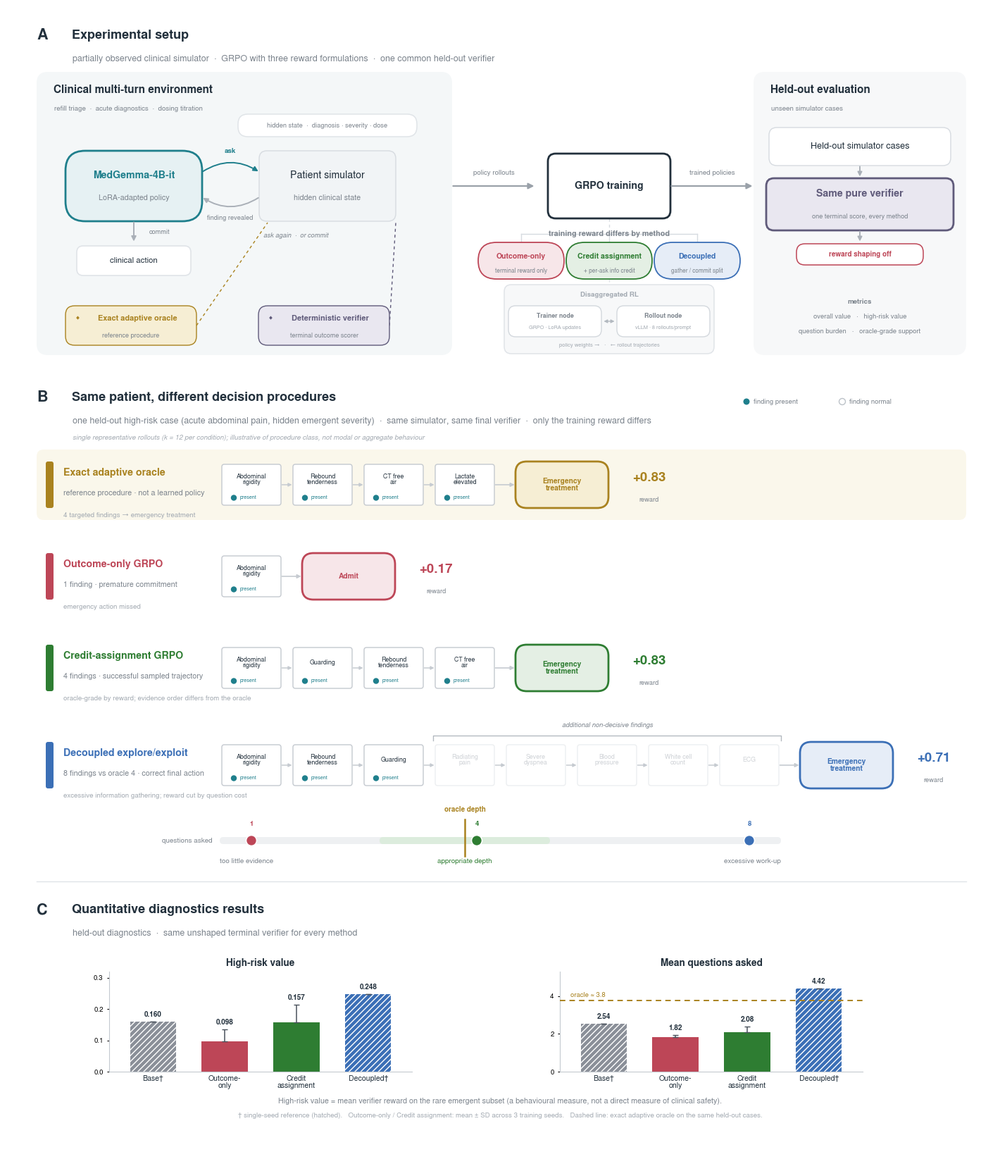

Reproduce this figure in Python.
#!/usr/bin/env python3
"""Figure 1 (combined) — "Safe Reinforcement Learning for Clinical Multi-Turn Agents
Requires More Than Outcome Rewards."

Merges two previously developed graphics into ONE cohesive full-page figure, rebuilt from
editable vector primitives (not stacked PNGs):

  A  Experimental setup      <- recomposed from scripts/make_experiment_overview_strip_v2.py
                                (three zones: clinical environment | GRPO training | held-out evaluation)
  B  Same patient, different decision procedures  <- recomposed from scripts/make_figure1_v4.py Panel B
                                (dx-13, oracle reference + 3 learned trajectories)   [CENTREPIECE]
  C  Quantitative diagnostics results             <- recomposed from scripts/make_figure1_v4.py Panel C

Harmonisation: one palette (the strip-v2 palette wins on INK/GOLD/TEAL), one type scale, one set of
box/pill/badge primitives, one arrow weight vocabulary, shared method colours across A/B/C.

All Panel B trajectories and Panel C values are re-verified against the stored probe records and
recomputed with tasks.diagnostics.env_rv.score(); see figs/figure1_combined_design_notes.md.

Outputs: figs/figure1_combined.{png,svg,pdf}.  Run inside ~/spark1/.venv.
"""
import os
import matplotlib
matplotlib.use("Agg")
import matplotlib.pyplot as plt
import numpy as np
from matplotlib.patches import FancyBboxPatch, FancyArrowPatch, Circle, Wedge

plt.rcParams.update({
    "font.family": "sans-serif",
    "font.sans-serif": ["Nimbus Sans", "Helvetica", "Arial", "DejaVu Sans"],
    "svg.fonttype": "none", "pdf.fonttype": 42,
})

# ============================== unified palette ==============================
# (strip_v2 is the design reference; v4's near-duplicates are folded into these)
INK   = "#22303c"   # primary type
MUTE  = "#7c848d"   # secondary type
FAINT = "#a3aab2"   # tertiary type / subordinate inset
HAIR  = "#e0e4e8"   # hairline borders, dividers
LINE  = "#aab0b8"   # arrows
GRAYB = "#d6dbe0"   # neutral object border
GRAY_L= "#f1f4f6"   # neutral object fill
GRAY  = "#8a8f98"   # base-model bars

TEAL  = "#1f7f8c"; TEAL_L  = "#e6f1f3"   # policy model / revealed finding
GOLD  = "#a9821f"; GOLD_L  = "#f6eed4"   # exact adaptive oracle (reference, never a learned policy)
VIO   = "#5f5a7a"; VIO_L   = "#e9e7f0"   # deterministic verifier
RED   = "#bd4657"; RED_L   = "#f7e6e9"   # outcome-only GRPO
GREEN = "#2e7d32"; GREEN_L = "#e4efe4"   # credit-assignment GRPO
BLUE  = "#3b6fb6"; BLUE_L  = "#e6edf7"   # decoupled explore/exploit GRPO
ENV_BG  = "#f4f7f8"
EVAL_BG = "#f7f8f9"
TINT = {RED: RED_L, GREEN: GREEN_L, BLUE: BLUE_L, GOLD: GOLD_L}

# ============================== type scale ===================================
FS_PANEL   = 15.5   # panel letter
FS_PTITLE  = 13.0   # panel title
FS_PSUB    = 9.0    # panel subtitle
FS_ZONE    = 11.0   # zone title in Panel A
FS_OBJ     = 10.2   # named object (MedGemma, GRPO training, ...)
FS_METHOD  = 10.2   # method name in Panel B
FS_SUB     = 7.8    # object subtitle
FS_ANNO    = 7.8    # annotation
FS_ANNO2   = 7.0    # secondary annotation
FS_CHIP    = 6.4    # clinical finding label
FS_TINY    = 5.8    # subordinate inset

# ============================== canvas =======================================
FIG_W = 14.0
A_TOP, A_H = 0.30, 4.02          # Panel A zone-panel band
B_H, C_H   = 6.85, 3.45
GAP_AB, GAP_BC = 0.50, 0.38
HEAD_A = 0.62                     # heading height above each panel band
FIG_H = A_TOP + HEAD_A + A_H + GAP_AB + B_H + GAP_BC + C_H + 0.30

os.makedirs("figs", exist_ok=True)
fig = plt.figure(figsize=(FIG_W, FIG_H))
ax = fig.add_axes([0, 0, 1, 1]); ax.set_xlim(0, FIG_W); ax.set_ylim(0, FIG_H)
ax.set_aspect("equal"); ax.axis("off")

def Y(top_down):
    """absolute y from the top of the canvas"""
    return FIG_H - top_down

# ============================== primitives ===================================
def rrect(x, y, w, h, fc="white", ec=HAIR, lw=1.1, r=0.10, z=2, alpha=1.0):
    ax.add_patch(FancyBboxPatch((x, y), w, h, boxstyle=f"round,pad=0,rounding_size={r}",
                 linewidth=lw, edgecolor=ec, facecolor=fc, zorder=z, alpha=alpha, mutation_scale=1))

def arrow(p1, p2, color=LINE, lw=1.4, rad=0.0, z=3, ms=11, style="-|>"):
    ax.add_patch(FancyArrowPatch(p1, p2, arrowstyle=style, mutation_scale=ms, linewidth=lw, color=color,
                 connectionstyle=f"arc3,rad={rad}", shrinkA=1, shrinkB=1, zorder=z))

def dline(p1, p2, color=FAINT, lw=1.0):
    ax.plot([p1[0], p2[0]], [p1[1], p2[1]], color=color, lw=lw, ls=(0, (3, 3)), zorder=1.6)

def obj(cx, cy, w, h, title, sub=None, ec=GRAYB, fc="white", tc=INK, tfs=FS_OBJ, sfs=FS_SUB,
        r=0.11, lw=1.2, bold=True):
    rrect(cx - w/2, cy - h/2, w, h, fc=fc, ec=ec, r=r, z=2.4, lw=lw)
    if sub:
        ax.text(cx, cy + 0.15, title, ha="center", va="center", fontsize=tfs,
                fontweight=("bold" if bold else "medium"), color=tc, zorder=3)
        ax.text(cx, cy - 0.17, sub, ha="center", va="center", fontsize=sfs, color=MUTE, zorder=3)
    else:
        ax.text(cx, cy, title, ha="center", va="center", fontsize=tfs,
                fontweight=("bold" if bold else "medium"), color=tc, zorder=3)

def head(x, y, letter, title, sub=None, sub2=None):
    ax.text(x, y, letter, ha="left", va="top", fontsize=FS_PANEL, fontweight="bold", color=INK)
    ax.text(x + 0.50, y - 0.02, title, ha="left", va="top", fontsize=FS_PTITLE, fontweight="bold", color=INK)
    if sub:
        ax.text(x + 0.51, y - 0.38, sub, ha="left", va="top", fontsize=FS_PSUB, color=MUTE)
    if sub2:
        ax.text(x + 0.51, y - 0.63, sub2, ha="left", va="top", fontsize=FS_ANNO2, color=FAINT, style="italic")

# =============================================================================
#  PANEL A — experimental setup (three zones)
# =============================================================================
AY1 = Y(A_TOP + HEAD_A)          # top of the zone-panel band
AY0 = AY1 - A_H                  # bottom
AMY = AY0 + 2.40                 # the model <-> simulator axis (zones align on it)

head(0.42, Y(A_TOP), "A", "Experimental setup",
     sub="partially observed clinical simulator  ·  GRPO with three reward formulations  ·  one common held-out verifier")

EX0, EX1 = 0.42, 6.32            # environment zone
VX0, VX1 = 10.60, 13.62          # evaluation zone
rrect(EX0, AY0, EX1 - EX0, A_H, fc=ENV_BG, ec="none", r=0.16, z=0.6)
rrect(VX0, AY0, VX1 - VX0, A_H, fc=EVAL_BG, ec="none", r=0.16, z=0.6)
ax.text(EX0 + 0.24, AY1 - 0.18, "Clinical multi-turn environment", ha="left", va="top",
        fontsize=FS_ZONE, fontweight="bold", color=INK)
ax.text(EX0 + 0.25, AY1 - 0.48, "refill triage  ·  acute diagnostics  ·  dosing titration", ha="left", va="top",
        fontsize=FS_ANNO2, color=MUTE)
ax.text(VX0 + 0.24, AY1 - 0.18, "Held-out evaluation", ha="left", va="top",
        fontsize=FS_ZONE, fontweight="bold", color=INK)
ax.text(VX0 + 0.25, AY1 - 0.48, "unseen simulator cases", ha="left", va="top",
        fontsize=FS_ANNO2, color=MUTE)

# ---- zone 1: model <-> simulator ----
rrect(3.28, AMY + 0.70, 2.54, 0.32, fc="white", ec=HAIR, r=0.14, z=2.2)
ax.text(4.55, AMY + 0.86, "hidden state  ·  diagnosis · severity · dose", ha="center", va="center",
        fontsize=6.7, color=MUTE, zorder=3)
obj(1.80, AMY, 1.94, 1.00, "MedGemma-4B-it", "LoRA-adapted policy",
    ec=TEAL, fc=TEAL_L, tc=TEAL, lw=2.0, r=0.28)
obj(4.55, AMY, 1.94, 1.00, "Patient simulator", "hidden clinical state",
    ec=GRAYB, fc=GRAY_L, lw=1.0, bold=False)
arrow((2.77, AMY + 0.20), (3.58, AMY + 0.20), color=TEAL, rad=-0.32, ms=10)
ax.text(3.17, AMY + 0.50, "ask", ha="center", va="center", fontsize=FS_ANNO2, color=TEAL, fontweight="bold")
arrow((3.58, AMY - 0.16), (2.77, AMY - 0.16), color=LINE, rad=-0.32, ms=10)
ax.text(3.17, AMY - 0.45, "finding revealed", ha="center", va="center", fontsize=6.6, color=MUTE)
ax.text(3.64, AMY - 0.70, "ask again  ·  or commit", ha="left", va="center", fontsize=6.6,
        color=MUTE, style="italic")

# commit -> clinical action
arrow((1.80, AMY - 0.50), (1.80, AMY - 0.80), color=LINE, ms=10)
ax.text(2.02, AMY - 0.65, "commit", ha="left", va="center", fontsize=6.6, color=MUTE)
obj(1.80, AMY - 1.06, 1.62, 0.42, "clinical action", ec=HAIR, fc="white", tfs=8.2, bold=False, r=0.09)

# ---- oracle + verifier as annotation badges (properties of the simulator, not pipeline stages) ----
def badge(cx, cy, title, sub, ec, fc, w=1.86, h=0.56):
    rrect(cx - w/2, cy - h/2, w, h, fc=fc, ec=ec, r=0.13, z=2.4, lw=1.0)
    ax.text(cx - w/2 + 0.17, cy + 0.10, "◆", ha="center", va="center", fontsize=6.4, color=ec, zorder=3)
    ax.text(cx + 0.09, cy + 0.10, title, ha="center", va="center", fontsize=7.9,
            fontweight="bold", color=ec, zorder=3)
    ax.text(cx, cy - 0.145, sub, ha="center", va="center", fontsize=6.5, color=MUTE, zorder=3)

BGY = AY0 + 0.42
badge(1.76, BGY, "Exact adaptive oracle", "reference procedure", GOLD, GOLD_L)
badge(4.50, BGY, "Deterministic verifier", "terminal outcome scorer", VIO, VIO_L)
dline((2.69, BGY), (3.70, AMY - 0.52), color=GOLD)
dline((5.43, BGY), (5.52, AMY - 0.52), color=VIO)

# ---- zone 2: GRPO training ----
arrow((EX1, AMY), (7.50, AMY), color="#9aa1a9", ms=12, lw=1.6)
ax.text((EX1 + 7.50)/2, AMY + 0.19, "policy rollouts", ha="center", va="center",
        fontsize=FS_ANNO2, color=MUTE)
obj(8.55, AMY, 1.74, 0.92, "GRPO training", ec=INK, fc="white", tc=INK, lw=2.0, tfs=FS_OBJ)
ax.text(8.55, AMY - 0.68, "training reward differs by method", ha="center", va="center",
        fontsize=FS_ANNO, fontweight="bold", color=MUTE)

PY = AMY - 1.06
pills = [(7.30, RED,   RED_L,   "Outcome-only",      "terminal reward only"),
         (8.55, GREEN, GREEN_L, "Credit assignment", "+ per-ask info credit"),
         (9.80, BLUE,  BLUE_L,  "Decoupled",         "gather / commit split")]
dline((8.55, AMY - 0.46), (8.55, PY + 0.44), color=GRAYB, lw=1.0)
ax.plot([7.30, 9.80], [PY + 0.38, PY + 0.38], color=GRAYB, lw=1.0, zorder=1.5)
for cx, ec, fc, t, s in pills:
    ax.plot([cx, cx], [PY + 0.38, PY + 0.26], color=GRAYB, lw=1.0, zorder=1.5)
    rrect(cx - 0.61, PY - 0.26, 1.22, 0.52, fc=fc, ec=ec, r=0.26, z=2.5, lw=1.3)
    ax.text(cx, PY + 0.06, t, ha="center", va="center", fontsize=7.5, fontweight="bold", color=ec, zorder=3)
    ax.text(cx, PY - 0.145, s, ha="center", va="center", fontsize=5.9, color=MUTE, zorder=3)

# ---- subordinate two-node inset ----
IX0, IX1 = 7.06, 10.04
IY1 = AY0 + 1.00
IY0 = AY0 + 0.02
dline((8.55, PY - 0.26), (8.55, IY1), color=HAIR, lw=1.0)
rrect(IX0, IY0, IX1 - IX0, IY1 - IY0, fc=EVAL_BG, ec=HAIR, r=0.10, z=1.7)
ax.text((IX0 + IX1)/2, IY1 - 0.14, "Disaggregated RL", ha="center", va="center",
        fontsize=7.0, fontweight="bold", color=FAINT, zorder=3)
NY = IY0 + 0.46
for cx, name, nsub in [(7.78, "Trainer node", "GRPO · LoRA updates"),
                       (9.32, "Rollout node", "vLLM · 8 rollouts/prompt")]:
    rrect(cx - 0.66, NY - 0.22, 1.32, 0.44, fc="white", ec="#d3d8dd", r=0.10, z=2.0, lw=1.0)
    ax.text(cx, NY + 0.08, name, ha="center", va="center", fontsize=6.3, fontweight="bold",
            color=MUTE, zorder=3)
    ax.text(cx, NY - 0.09, nsub, ha="center", va="center", fontsize=FS_TINY - 0.5, color=FAINT, zorder=3)
ax.add_patch(FancyArrowPatch((8.46, NY), (8.64, NY), arrowstyle="<|-|>", mutation_scale=7,
             linewidth=1.0, color="#b3b9c0", shrinkA=1, shrinkB=1, zorder=2.4))
ax.text((IX0 + IX1)/2, IY0 + 0.12, "policy weights →   ·   ← rollout trajectories",
        ha="center", va="center", fontsize=FS_TINY - 0.3, color=FAINT, zorder=3)

# ---- zone 3: held-out evaluation ----
arrow((9.42, AMY), (VX0, AMY), color="#9aa1a9", ms=12, lw=1.6)
ax.text((9.42 + VX0)/2, AMY + 0.19, "trained policies", ha="center", va="center",
        fontsize=FS_ANNO2, color=MUTE)
VCX = (VX0 + VX1)/2
obj(VCX, AMY + 0.56, 2.58, 0.54, "Held-out simulator cases", ec=GRAYB, fc="white",
    tfs=9.2, lw=1.0, bold=False)
arrow((VCX, AMY + 0.29), (VCX, AMY + 0.12), color=LINE, ms=9)
obj(VCX, AMY - 0.26, 2.66, 0.74, "Same pure verifier", "one terminal score, every method",
    ec=VIO, fc=VIO_L, tc=VIO, lw=2.0, tfs=FS_OBJ, sfs=6.6)
arrow((VCX, AMY - 0.63), (VCX, AMY - 0.80), color=LINE, ms=9)
rrect(VCX - 0.90, AMY - 1.12, 1.80, 0.30, fc="white", ec=RED, r=0.12, z=2.6)
ax.text(VCX, AMY - 0.97, "reward shaping off", ha="center", va="center", fontsize=7.2,
        fontweight="bold", color=RED, zorder=3)
ax.text(VCX, BGY + 0.34, "metrics", ha="center", va="center", fontsize=7.0,
        fontweight="bold", color=MUTE, zorder=3)
ax.text(VCX, BGY + 0.13, "overall value   ·   high-risk value", ha="center", va="center",
        fontsize=6.8, color=MUTE, zorder=3)
ax.text(VCX, BGY - 0.08, "question burden   ·   oracle-grade support", ha="center", va="center",
        fontsize=6.8, color=MUTE, zorder=3)

# =============================================================================
#  PANEL B — same patient, different decision procedures  (CENTREPIECE)
# =============================================================================
BHEAD = AY0 - GAP_AB
head(0.42, BHEAD, "B", "Same patient, different decision procedures",
     sub="one held-out high-risk case (acute abdominal pain, hidden emergent severity)  ·  "
         "same simulator, same final verifier  ·  only the training reward differs",
     sub2="single representative rollouts (k = 12 per condition); illustrative of procedure class, "
          "not modal or aggregate behaviour")

# chip grid (shared by all four rows -> trajectory length is directly comparable)
CW, CH, CGAP = 0.84, 0.58, 0.17
TRACK_X0 = 3.05
def chip_x(i):
    return TRACK_X0 + CW/2 + i*(CW + CGAP)

LAB = {
    "abd_rigidity":  "Abdominal\nrigidity", "rebound_tender": "Rebound\ntenderness",
    "ct_free_air":   "CT free\nair",        "lactate_high":   "Lactate\nelevated",
    "guarding":      "Guarding",            "radiation_arm":  "Radiating\npain",
    "dyspnea_severe":"Severe\ndyspnea",     "hypotension":    "Blood\npressure",
    "wbc_high":      "White cell\ncount",   "ecg_ischemia":   "ECG",
}
ACT = {"emergent_tx": "Emergency\ntreatment", "admit": "Admit"}
# verified from tasks.diagnostics.env_rv.gen_cases(60, 0.0, seed=100)['dx-13']['assign']
PRESENT = {"abd_rigidity": 1, "rebound_tender": 1, "ct_free_air": 1, "lactate_high": 1, "guarding": 1,
           "radiation_arm": 1, "dyspnea_severe": 1, "hypotension": 0, "wbc_high": 0, "ecg_ischemia": 0}

def finding_chip(cx, cy, key, present, dim=False):
    ec = "#dde1e5" if dim else "#c4c9cf"
    a  = 0.55 if dim else 1.0
    rrect(cx - CW/2, cy - CH/2, CW, CH, fc="white", ec=ec, r=0.035, z=2.4, alpha=a, lw=1.0)
    ax.text(cx, cy + 0.075, LAB.get(key, key), ha="center", va="center", fontsize=FS_CHIP,
            color=("#a7adb5" if dim else INK), zorder=3, linespacing=0.95, alpha=a)
    if not dim:
        mc = TEAL if present else "#bcc2c8"
        ax.add_patch(Circle((cx - 0.25, cy - 0.185), 0.042, facecolor=(mc if present else "white"),
                     edgecolor=("none" if present else "#bcc2c8"), linewidth=1.0, zorder=3.2))
        ax.text(cx - 0.165, cy - 0.185, "present" if present else "normal", ha="left", va="center",
                fontsize=5.1, color=(TEAL if present else MUTE), zorder=3.2)

def action_pill(cx, cy, key, color, w=1.32, h=0.66):
    rrect(cx - w/2, cy - h/2, w, h, fc=TINT.get(color, "white"), ec=color, lw=2.0, r=0.16, z=2.6)
    ax.text(cx, cy, ACT.get(key, key), ha="center", va="center", fontsize=7.4, color=color,
            fontweight="bold", zorder=3, linespacing=0.95)
    return cx + w/2

def trajectory(y, keys, action_key, reward, method, color, sub, sub2,
               reference=False, dim_from=None, bracket_label=None):
    col = GOLD if reference else color
    if reference:   # pale gold band marks the non-learned reference row (zone-panel language from A)
        rrect(0.42, y - 0.50, 13.20, 1.00, fc=GOLD_L, ec="none", r=0.10, z=0.5, alpha=0.45)
    ax.add_patch(FancyBboxPatch((0.55, y - 0.33), 0.11, 0.66,
                 boxstyle="round,pad=0,rounding_size=0.03", linewidth=0, facecolor=col, zorder=3))
    ax.text(0.80, y + 0.17, method, ha="left", va="center", fontsize=FS_METHOD,
            fontweight="bold", color=col)
    ax.text(0.80, y - 0.12, sub, ha="left", va="center", fontsize=FS_ANNO, color=MUTE)
    ax.text(0.80, y - 0.39, sub2, ha="left", va="top", fontsize=FS_ANNO2, color=FAINT)
    n = len(keys)
    for i, k in enumerate(keys):
        cx = chip_x(i)
        finding_chip(cx, y, k, PRESENT.get(k, 1), dim=(dim_from is not None and i >= dim_from))
        if i > 0:
            arrow((chip_x(i-1) + CW/2, y), (cx - CW/2, y), color="#c6cbd1", lw=1.1, ms=7, z=1.6)
    if dim_from is not None and bracket_label:
        bx0 = chip_x(dim_from) - CW/2 - 0.03
        bx1 = chip_x(n - 1) + CW/2 + 0.03
        by  = y + CH/2 + 0.13
        ax.plot([bx0, bx0, bx1, bx1], [by - 0.07, by, by, by - 0.07], color="#b3b9c0", lw=1.0, zorder=2)
        ax.text((bx0 + bx1)/2, by + 0.10, bracket_label, ha="center", va="bottom",
                fontsize=6.7, color=MUTE, style="italic")
    last_r = chip_x(n - 1) + CW/2
    APW = 1.32
    apx = last_r + 0.30 + APW/2          # real gap: the pill never overlaps the last finding chip
    arrow((last_r, y), (apx - APW/2, y), color="#c6cbd1", lw=1.2, ms=8, z=1.6)
    right = action_pill(apx, y, action_key, col, w=APW)
    ax.text(right + 0.58, y + 0.10, f"{reward:+.2f}", ha="center", va="center", fontsize=13.5,
            fontweight="bold", color=col, zorder=3)
    ax.text(right + 0.58, y - 0.21, "reward", ha="center", va="center", fontsize=6.6,
            color=MUTE, zorder=3)

# present/normal legend
lgx = 10.50
ax.add_patch(Circle((lgx, BHEAD - 0.16), 0.045, facecolor=TEAL, edgecolor="none", zorder=3))
ax.text(lgx + 0.10, BHEAD - 0.16, "finding present", ha="left", va="center", fontsize=6.9, color=MUTE)
ax.add_patch(Circle((lgx + 1.36, BHEAD - 0.16), 0.045, facecolor="white", edgecolor="#bcc2c8", lw=1.0, zorder=3))
ax.text(lgx + 1.46, BHEAD - 0.16, "finding normal", ha="left", va="center", fontsize=6.9, color=MUTE)

R0 = BHEAD - 1.34
r0, r1, r2, r3 = R0, R0 - 1.30, R0 - 2.60, R0 - 3.98
trajectory(r0, ["abd_rigidity", "rebound_tender", "ct_free_air", "lactate_high"], "emergent_tx", 0.83,
           "Exact adaptive oracle", GOLD,
           "reference procedure · not a learned policy",
           "4 targeted findings → emergency treatment", reference=True)
trajectory(r1, ["abd_rigidity"], "admit", 0.17, "Outcome-only GRPO", RED,
           "1 finding · premature commitment", "emergency action missed")
trajectory(r2, ["abd_rigidity", "guarding", "rebound_tender", "ct_free_air"], "emergent_tx", 0.83,
           "Credit-assignment GRPO", GREEN,
           "4 findings · successful sampled trajectory",
           "oracle-grade by reward; evidence order differs from the oracle")
trajectory(r3, ["abd_rigidity", "rebound_tender", "guarding", "radiation_arm", "dyspnea_severe",
                "hypotension", "wbc_high", "ecg_ischemia"], "emergent_tx", 0.71,
           "Decoupled explore/exploit", BLUE,
           "8 findings vs oracle 4 · correct final action",
           "excessive information gathering; reward cut by question cost",
           dim_from=3, bracket_label="additional non-decisive findings")

# ---- gathering-depth scale, anchored on the oracle ----
gy = R0 - 5.05
def xn(n):
    return chip_x(n - 1)
x_lo, x_hi = xn(1) - 0.45, xn(8) + 0.45
rrect(x_lo, gy - 0.05, x_hi - x_lo, 0.10, fc="#eef0f2", ec="none", r=0.05, z=1.3)
rrect(xn(3) - 0.20, gy - 0.05, (xn(5) + 0.20) - (xn(3) - 0.20), 0.10, fc="#dcecdd", ec="none", r=0.05, z=1.35)
ax.plot([xn(4), xn(4)], [gy - 0.22, gy + 0.30], color=GOLD, lw=1.8, zorder=2.6)
ax.text(xn(4), gy + 0.39, "oracle depth", ha="center", va="bottom", fontsize=7.1,
        color=GOLD, fontweight="bold")
for mx, col, num in [(xn(1), RED, "1"), (xn(4) + 0.17, GREEN, "4"), (xn(8), BLUE, "8")]:
    ax.add_patch(Circle((mx, gy), 0.075, facecolor=col, edgecolor="white", linewidth=1.2, zorder=3))
    ax.text(mx, gy + 0.19, num, ha="center", va="bottom", fontsize=6.8, color=col, fontweight="bold")
ax.text(x_lo - 0.10, gy, "questions asked", ha="right", va="center", fontsize=7.1, color=MUTE)
ax.text(x_lo, gy - 0.29, "too little evidence", ha="left", va="center", fontsize=7.1, color=MUTE)
ax.text(xn(4), gy - 0.29, "appropriate depth", ha="center", va="center", fontsize=7.1, color=GREEN)
ax.text(x_hi, gy - 0.29, "excessive work-up", ha="right", va="center", fontsize=7.1, color=MUTE)

# =============================================================================
#  PANEL C — quantitative diagnostics results
# =============================================================================
CHEAD = BHEAD - (HEAD_A + B_H) + 0.20
ax.plot([0.42, 13.62], [CHEAD + 0.30, CHEAD + 0.30], color=HAIR, lw=1.0, zorder=0.5)
head(0.42, CHEAD, "C", "Quantitative diagnostics results",
     sub="held-out diagnostics  ·  same unshaped terminal verifier for every method")

METHODS  = ["Base†", "Outcome-\nonly", "Credit\nassignment", "Decoupled†"]
MCOLORS  = [GRAY, RED, GREEN, BLUE]
SINGLE   = [True, False, False, True]

def mini_bars(rect, title, vals, errs, ylim, yticks, fmt, hline=None, hlabel=None):
    axb = fig.add_axes(rect)
    xs = np.arange(4)
    bars = axb.bar(xs, vals, width=0.64, color=MCOLORS, zorder=2,
                   yerr=[[0]*4, errs], capsize=3, error_kw=dict(ecolor="#4a525c", lw=1.1))
    for i, b in enumerate(bars):
        if SINGLE[i]:
            b.set_hatch("////"); b.set_edgecolor("white"); b.set_linewidth(0.0)
    if hline is not None:
        axb.axhline(hline, ls=(0, (4, 3)), lw=1.4, color=GOLD, zorder=3)
        axb.text(-0.46, hline + ylim[1]*0.018, hlabel, ha="left", va="bottom", fontsize=6.9, color=GOLD)
    for xi, v, e in zip(xs, vals, errs):
        axb.text(xi, v + ylim[1]*0.035 + (e or 0), fmt.format(v), ha="center", va="bottom",
                 fontsize=7.2, color=INK, fontweight="bold")
    axb.set_ylim(*ylim); axb.set_yticks(yticks)
    axb.set_xticks(xs); axb.set_xticklabels(METHODS, fontsize=7.6, color=INK, linespacing=1.0)
    axb.tick_params(axis="y", labelsize=7.0, length=2.5); axb.tick_params(axis="x", length=0)
    for sp in ("top", "right"):
        axb.spines[sp].set_visible(False)
    for sp in ("left", "bottom"):
        axb.spines[sp].set_color("#c4c9cf")
    axb.set_title(title, fontsize=9.8, color=INK, fontweight="bold", pad=6)
    axb.margins(x=0.08)
    return axb

BW, BH_ = 4.30, 1.42
BX1, BX2 = 1.45, 7.85
BY_in = CHEAD - 0.98 - BH_        # bar-chart bottom, in canvas inches from y=0
mini_bars([BX1/FIG_W, BY_in/FIG_H, BW/FIG_W, BH_/FIG_H], "High-risk value",
          [0.160, 0.098, 0.157, 0.248], [0, 0.037, 0.057, 0],
          (0, 0.32), [0, 0.1, 0.2, 0.3], "{:.3f}")
mini_bars([BX2/FIG_W, BY_in/FIG_H, BW/FIG_W, BH_/FIG_H], "Mean questions asked",
          [2.54, 1.82, 2.08, 4.42], [0, 0.11, 0.30, 0],
          (0, 5.3), [0, 2, 4], "{:.2f}", hline=3.78, hlabel="oracle ≈ 3.8")

ax.text(FIG_W/2, BY_in - 0.42,
        "High-risk value = mean verifier reward on the rare emergent subset (a behavioural measure, not a "
        "direct measure of clinical safety).", ha="center", va="center", fontsize=FS_ANNO, color=MUTE)
ax.text(FIG_W/2, BY_in - 0.62,
        "† single-seed reference (hatched).   Outcome-only / Credit assignment: mean ± SD across "
        "3 training seeds.   Dashed line: exact adaptive oracle on the same held-out cases.",
        ha="center", va="center", fontsize=FS_ANNO2, color=FAINT)

# ================================ save =======================================
for ext in ("png", "svg", "pdf"):
    out = f"figs/figure1_combined.{ext}"
    fig.savefig(out, dpi=220 if ext == "png" else None, bbox_inches="tight", facecolor="white")
    print("saved", out)
print(f"canvas {FIG_W} x {FIG_H:.2f} in")
print(f"panel heights: A={HEAD_A + A_H:.2f}  B={HEAD_A + B_H:.2f}  C={C_H:.2f}")
